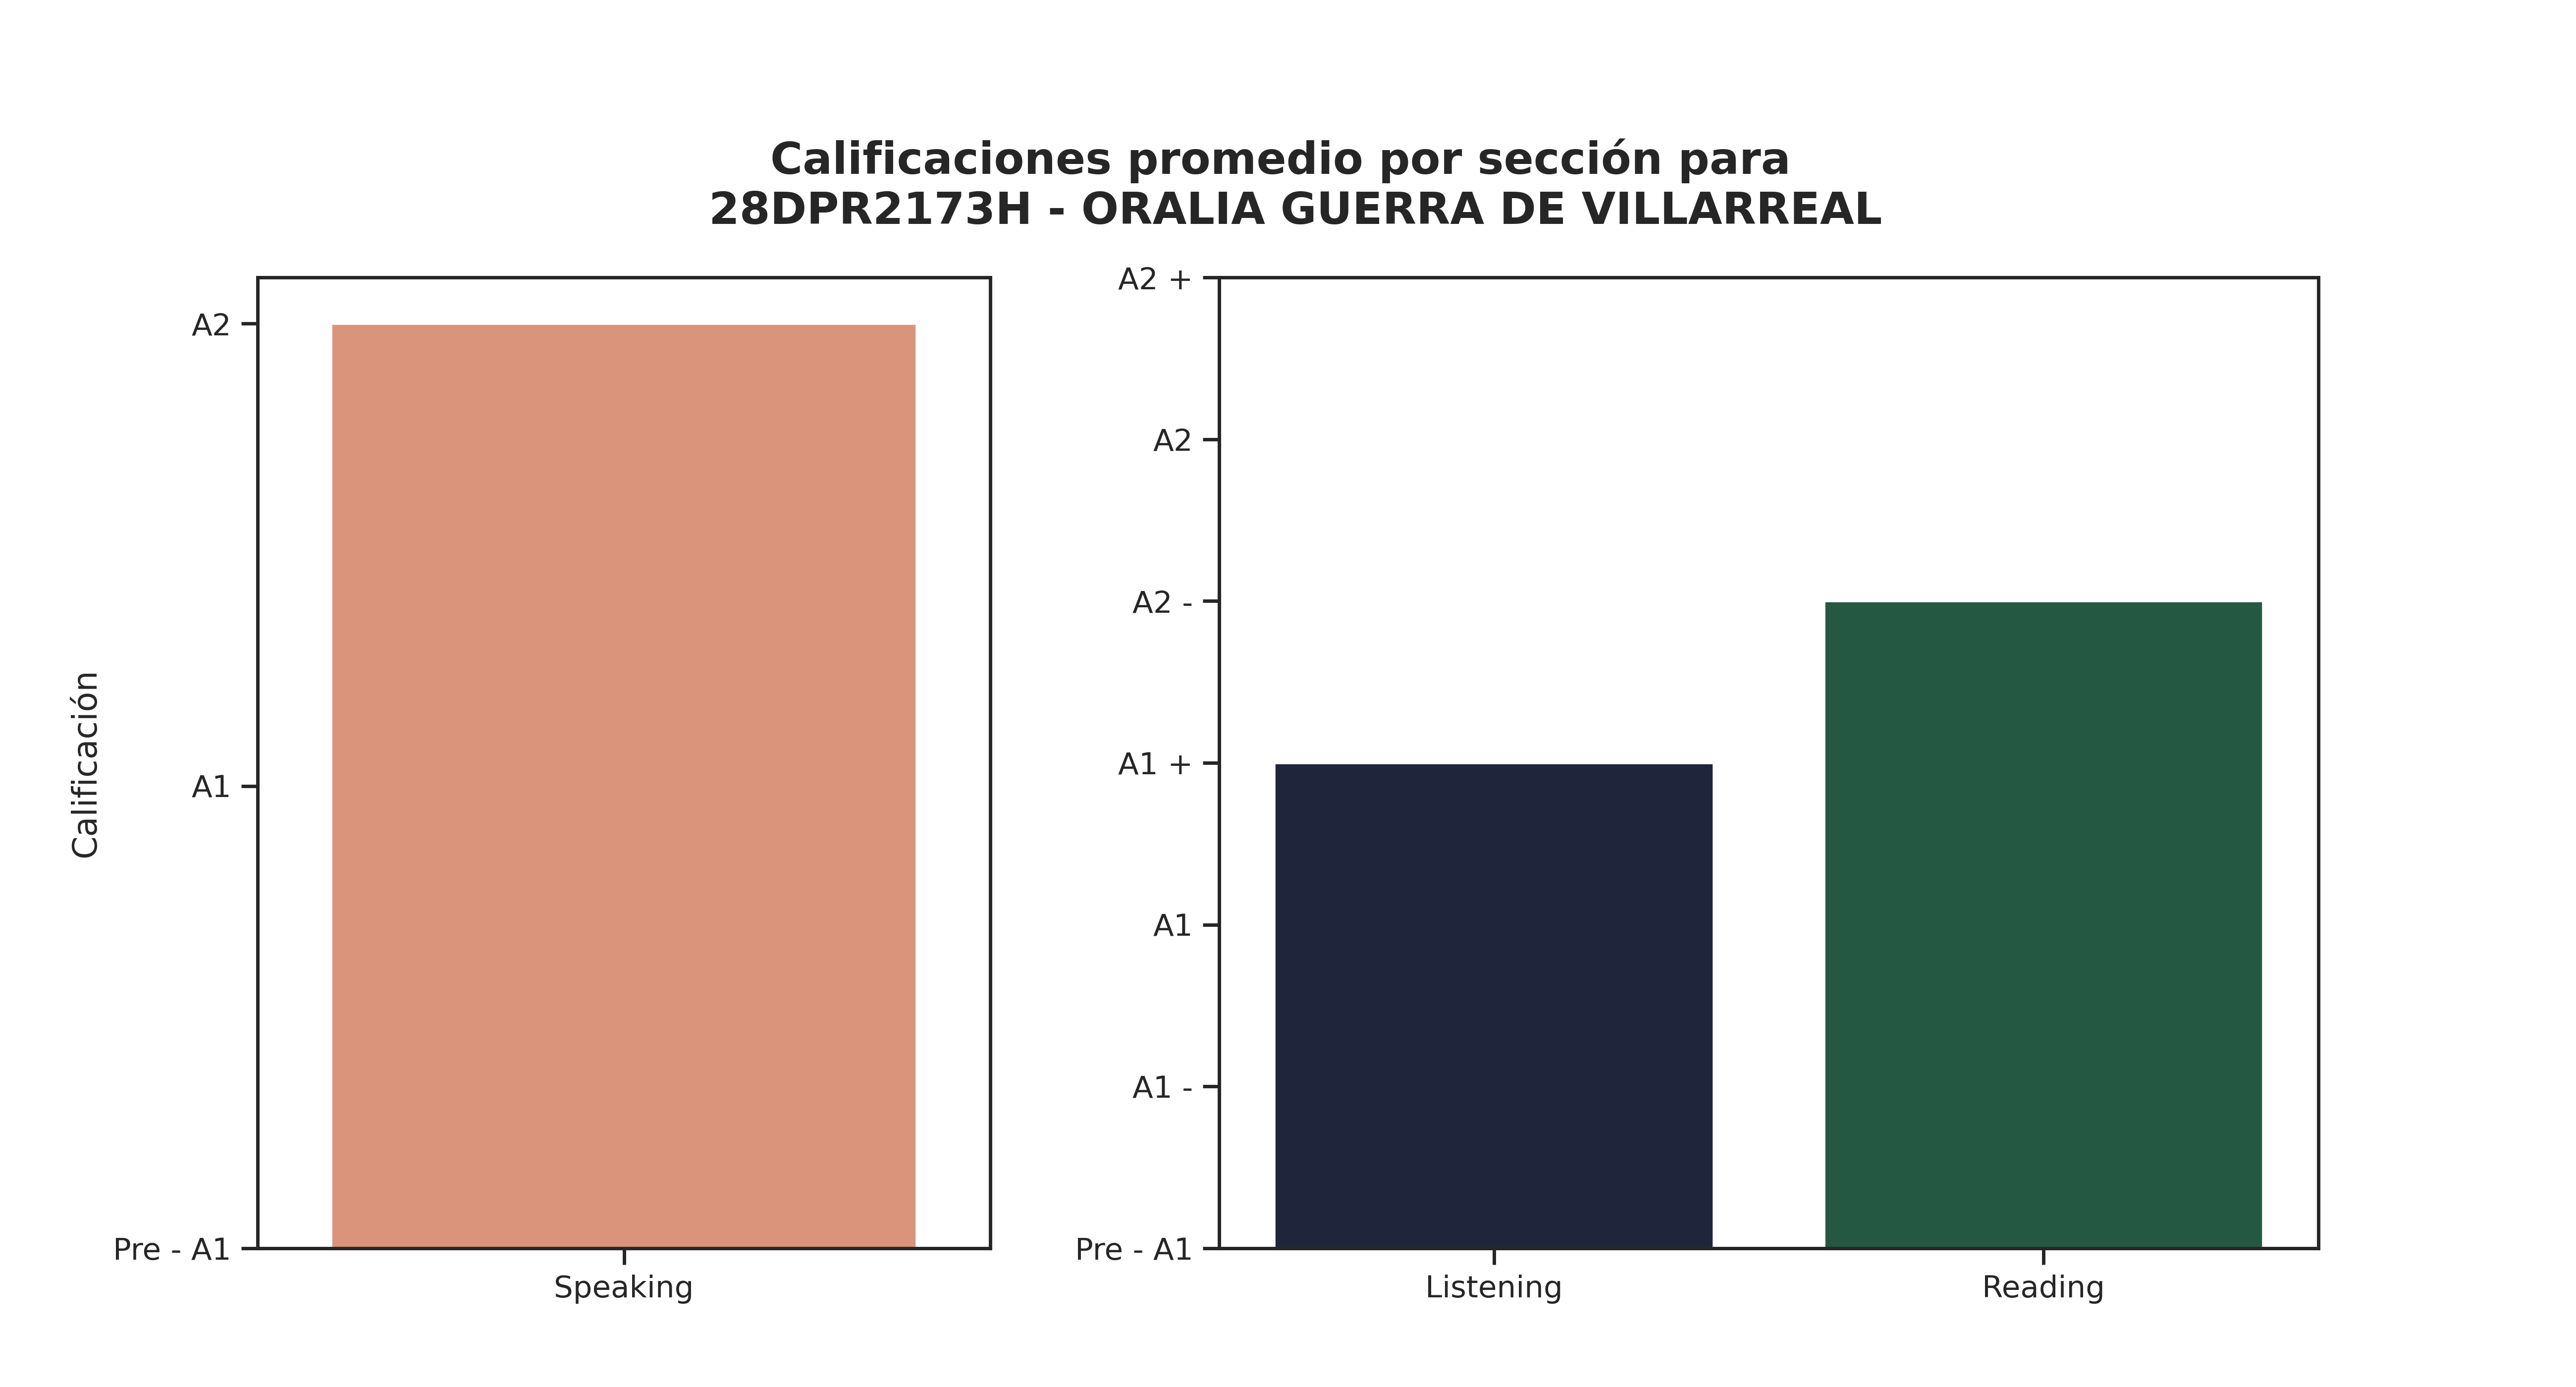

Data behind this chart, as committed beside it:
Sección, Promedio de aciertos correctos, Calificación promedio, Número de estudiantes con esa calificaci…, Promedio de aciertos asignada por reviso…
Speaking, 5, A2, 25, -
Listening, 15, A1 +, 4, 13
Reading, 31, A2 -, 10, 25
